Run: headless pygame with SDL's dummy video driver; simulated clock (each Clock.tick advances the game by its frame time, no real sleeping); random seed 0; keys injected as events and as key.get_pressed() state; no mouse input; restart key SPACE tapped at the start of phases 3 and 4.
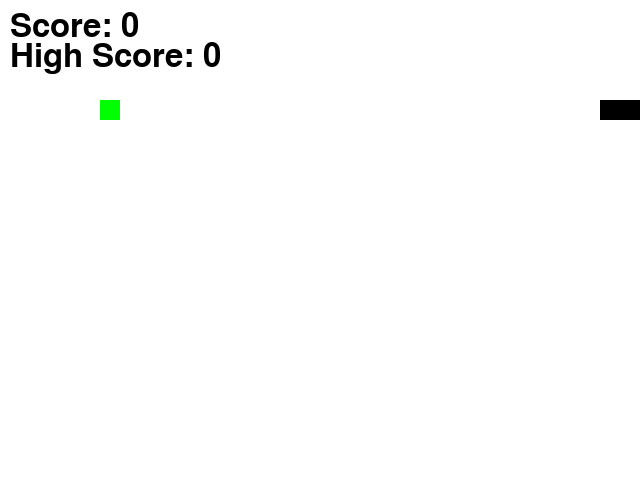
Frame 1 of 4 · flips 1–60 · no input
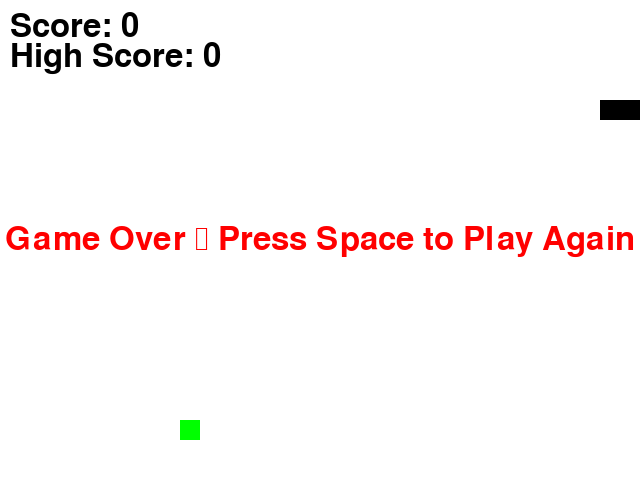
Frame 2 of 4 · flips 61–180 · tapped SPACE, RETURN · held RIGHT (→), D
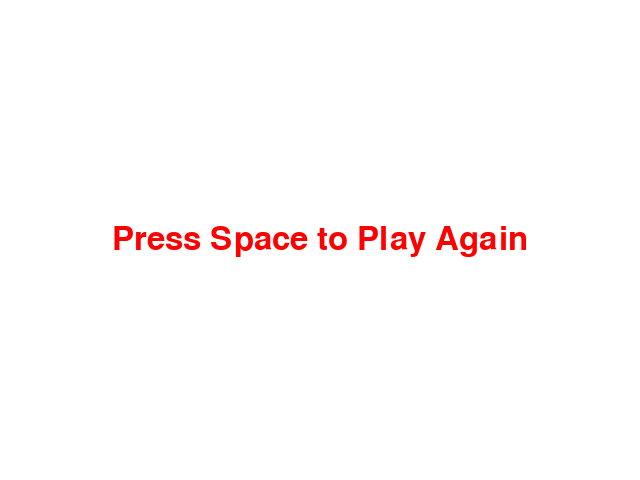
Frame 3 of 4 · flips 181–300 · tapped SPACE · held DOWN (↓), S
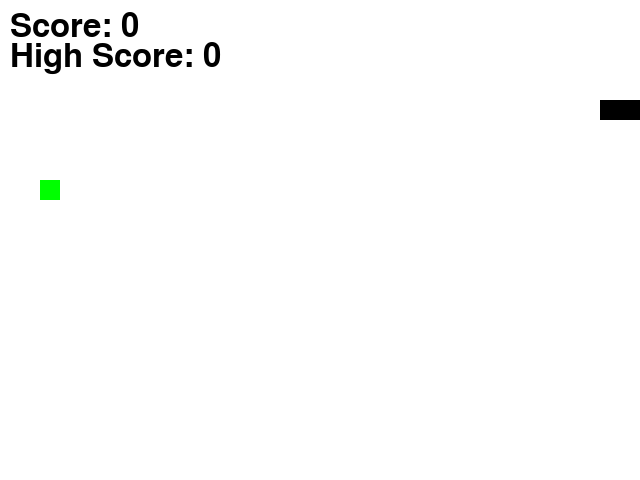
Frame 4 of 4 · flips 301–420 · tapped SPACE · held LEFT (←), A, UP (↑), W

The pygame program that drew these frames:

from json.encoder import ESCAPE
import pygame
import time
import random
import sys
from pygame.locals import *

pygame.init()
windowSurface = pygame.display.set_mode((640, 480), 0, 32)
pygame.display.set_caption('Snake')

#Colours
BLACK = (0, 0, 0)
WHITE = (255, 255, 255)
GREEN = (0, 255, 0)
RED = (255, 0, 0)


basicFont = pygame.font.SysFont(None, 48)
text = basicFont.render('Snake', True, WHITE, BLACK)
textRect = text.get_rect()

#game + Food + Snake Setup
snake = [{'rect': pygame.Rect(300, 100, 20, 20), 'dir': 'up'},
            {'rect': pygame.Rect(300, 120, 20, 20), 'dir': 'up'},
            {'rect': pygame.Rect(300, 140, 20, 20), 'dir': 'up'}]
food = {'rect': pygame.Rect(100, 100, 20, 20), 'color': GREEN}
direction = 'right'
changeDirection = direction
score = 0
highScore = 0
gameOver = False
speed = 4
fpsClock = pygame.time.Clock()

#start screen
windowSurface.fill(WHITE)
textRect.center = (320, 240)
windowSurface.blit(text, textRect)
pygame.display.update()
time.sleep(2)

quitText = basicFont.render('Press Q to Quit', True, BLACK)
quitRect = quitText.get_rect()
quitRect.center = (320, 300)
windowSurface.blit(quitText, quitRect)
pygame.display.update()
time.sleep(2)

startText = basicFont.render('Press Space to Start', True, BLACK)
startRect = startText.get_rect()
startRect.center = (320, 360)
windowSurface.blit(startText, startRect)
pygame.display.update()

while True:
    random.seed()
    for event in pygame.event.get():
        if event.type == QUIT:
            pygame.quit()
            sys.exit()
        elif event.type == KEYDOWN:
            if event.key == K_w:
                changeDirection = 'up'
            elif event.key == K_s:
                changeDirection = 'down'
            elif event.key == K_a:
                changeDirection = 'left'
            elif event.key == K_d:
                changeDirection = 'right'
            elif event.key == ESCAPE:
                pygame.quit()
                sys.exit()
            elif event.key == K_SPACE:
                if gameOver:
                    snake = [{'rect': pygame.Rect(300, 100, 20, 20), 'dir': 'up'},
                                {'rect': pygame.Rect(300, 120, 20, 20), 'dir': 'up'},
                                {'rect': pygame.Rect(300, 140, 20, 20), 'dir': 'up'}]
                    direction = 'right'
                    changeDirection = direction
                    score = 0
                    gameOver = False
                    speed = 4
                    food['rect'].left = random.randint(0, 31) * 20
                    food['rect'].top = random.randint(0, 23) * 20
                    fpsClock = pygame.time.Clock()

    # Collision detection
    if snake[0]['rect'].top < 0 or snake[0]['rect'].bottom > 480 or snake[0]['rect'].left < 0 or snake[0]['rect'].right > 640:
        gameOver = True
    for block in snake[1:]:
        if block['rect'].colliderect(snake[0]['rect']):
            gameOver = True

    if snake[0]['rect'].colliderect(food['rect']):
        score += 1
        if score > highScore:
            highScore = score
        speed += 1
        food['rect'].left = random.randint(0, 31) * 20
        food['rect'].top = random.randint(0, 23) * 20
    
    # Player Movement
    if not gameOver:
        if changeDirection == 'up' and not direction == 'down':
            direction = 'up'
        elif changeDirection == 'down' and not direction == 'up':
            direction = 'down'
        elif changeDirection == 'left' and not direction == 'right':
            direction = 'left'
        elif changeDirection == 'right' and not direction == 'left':
            direction = 'right'
        newHead = {'rect': pygame.Rect(snake[0]['rect'].left, snake[0]['rect'].top, 20, 20), 'dir': direction}
        if direction == 'up':
            newHead['rect'].top -= 20
        elif direction == 'down':
            newHead['rect'].top += 20
        elif direction == 'left':
            newHead['rect'].left -= 20
        elif direction == 'right':
            newHead['rect'].left += 20
        snake.insert(0, newHead)
        if not snake[0]['rect'].colliderect(food['rect']):
            del snake[-1]

    windowSurface.fill(WHITE)
    for block in snake:
        pygame.draw.rect(windowSurface, BLACK, block['rect'])
    pygame.draw.rect(windowSurface, food['color'], food['rect'])
    scoreText = basicFont.render('Score: %s' % score, True, BLACK)
    scoreRect = scoreText.get_rect()
    scoreRect.topleft = (10, 10)
    windowSurface.blit(scoreText, scoreRect)
    highScoreText = basicFont.render('High Score: %s' % highScore, True, BLACK)
    highScoreRect = highScoreText.get_rect()
    highScoreRect.topleft = (10, 40)
    windowSurface.blit(highScoreText, highScoreRect)
    pygame.display.update()
    fpsClock.tick(speed)

    # Game Over Mechanic
    if gameOver:
        gameOverText = basicFont.render('Game Over \n Press Space to Play Again', True, RED)
        gameOverRect = gameOverText.get_rect()
        gameOverRect.center = (320, 240)
        windowSurface.blit(gameOverText, gameOverRect)
        pygame.display.update()
        time.sleep(2)
        windowSurface.fill(WHITE)
        gameOverText = basicFont.render('Press Space to Play Again', True, RED)
        gameOverRect = gameOverText.get_rect()
        gameOverRect.center = (320, 240)
        windowSurface.blit(gameOverText, gameOverRect)
        pygame.display.update()
        continue
